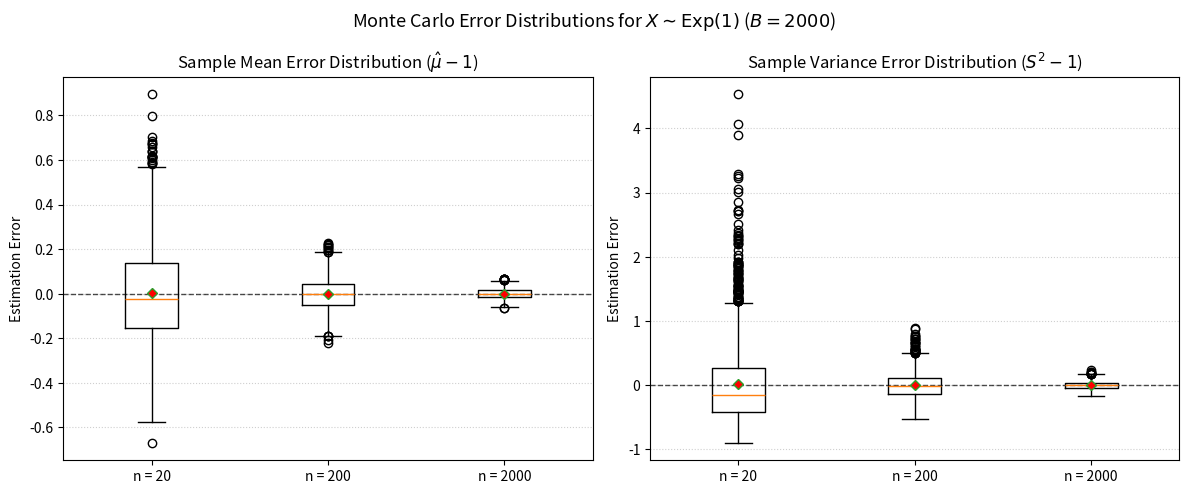

Here is the Python script that generated this plot:
import matplotlib.pyplot as plt
import numpy as np

# Set seed
rng = np.random.default_rng(42)

# True parameters for X ~ Exp(1)
mu_true = 1.0
var_true = 1.0

n_values = [20, 200, 2000]
B = 2000

mean_errors = {}
var_errors = {}

print("1. Monte Carlo Simulation Results (B = 2000)")
print(
    f"{'n':<6} | {'Mean Bias':<11} | {'Mean RMSE':<11} | {'Var Bias':<11} |"
    f" {'Var RMSE':<11}"
)
print("-" * 62)

for n in n_values:
    # Generate B independent samples of size n: shape (B, n)
    samples = rng.exponential(scale=1.0, size=(B, n))

    # Compute sample mean and unbiased sample variance (ddof=1) for each simulation
    sample_means = np.mean(samples, axis=1)
    sample_vars = np.var(samples, axis=1, ddof=1)

    # Errors
    err_mean = sample_means - mu_true
    err_var = sample_vars - var_true

    mean_errors[n] = err_mean
    var_errors[n] = err_var

    # Empirical Bias and RMSE
    bias_mean = np.mean(err_mean)
    rmse_mean = np.sqrt(np.mean(err_mean**2))

    bias_var = np.mean(err_var)
    rmse_var = np.sqrt(np.mean(err_var**2))

    print(
        f"{n:<6} | {bias_mean:<11.5f} | {rmse_mean:<11.5f} | {bias_var:<11.5f} |"
        f" {rmse_var:<11.5f}"
    )

# 2 Figure Comparing Error Distributions Across n
fig, axes = plt.subplots(1, 2, figsize=(12, 5), dpi=150)

axes[0].boxplot(
    [mean_errors[n] for n in n_values],
    tick_labels=[f"n = {n}" for n in n_values],
    showmeans=True,
    meanprops={"marker": "D", "markerfacecolor": "red", "markersize": 5},
)
axes[0].axhline(0, color="black", linestyle="--", linewidth=1, alpha=0.7)
axes[0].set_title(r"Sample Mean Error Distribution ($\hat{\mu} - 1$)")
axes[0].set_ylabel("Estimation Error")
axes[0].grid(axis="y", linestyle=":", alpha=0.6)

axes[1].boxplot(
    [var_errors[n] for n in n_values],
    tick_labels=[f"n = {n}" for n in n_values],
    showmeans=True,
    meanprops={"marker": "D", "markerfacecolor": "red", "markersize": 5},
)
axes[1].axhline(0, color="black", linestyle="--", linewidth=1, alpha=0.7)
axes[1].set_title(r"Sample Variance Error Distribution ($S^2 - 1$)")
axes[1].set_ylabel("Estimation Error")
axes[1].grid(axis="y", linestyle=":", alpha=0.6)

fig.suptitle(
    r"Monte Carlo Error Distributions for $X \sim \mathrm{Exp}(1)$ ($B = 2000$)",
    fontsize=13,
)
plt.tight_layout()
plt.show()

# 3 Contamination Experiment (n = 200)
sample_200 = rng.exponential(scale=1.0, size=200)

# Before contamination
mean_before = np.mean(sample_200)
median_before = np.median(sample_200)
var_before = np.var(sample_200, ddof=1)

# Replace one observation (index 0) with 100
sample_contaminated = sample_200.copy()
sample_contaminated[0] = 100.0

# After contamination
mean_after = np.mean(sample_contaminated)
median_after = np.median(sample_contaminated)
var_after = np.var(sample_contaminated, ddof=1)

print("\n2. Contamination Experiment (n = 200)")
print(f"{'Statistic':<12} | {'Before':<12} | {'After':<12} | {'Change':<12}")
print("-" * 56)
print(
    f"{'Mean':<12} | {mean_before:<12.5f} | {mean_after:<12.5f} |"
    f" {mean_after - mean_before:<+12.5f}"
)
print(
    f"{'Median':<12} | {median_before:<12.5f} | {median_after:<12.5f} |"
    f" {median_after - median_before:<+12.5f}"
)
print(
    f"{'Variance':<12} | {var_before:<12.5f} | {var_after:<12.5f} |"
    f" {var_after - var_before:<+12.5f}"
)
